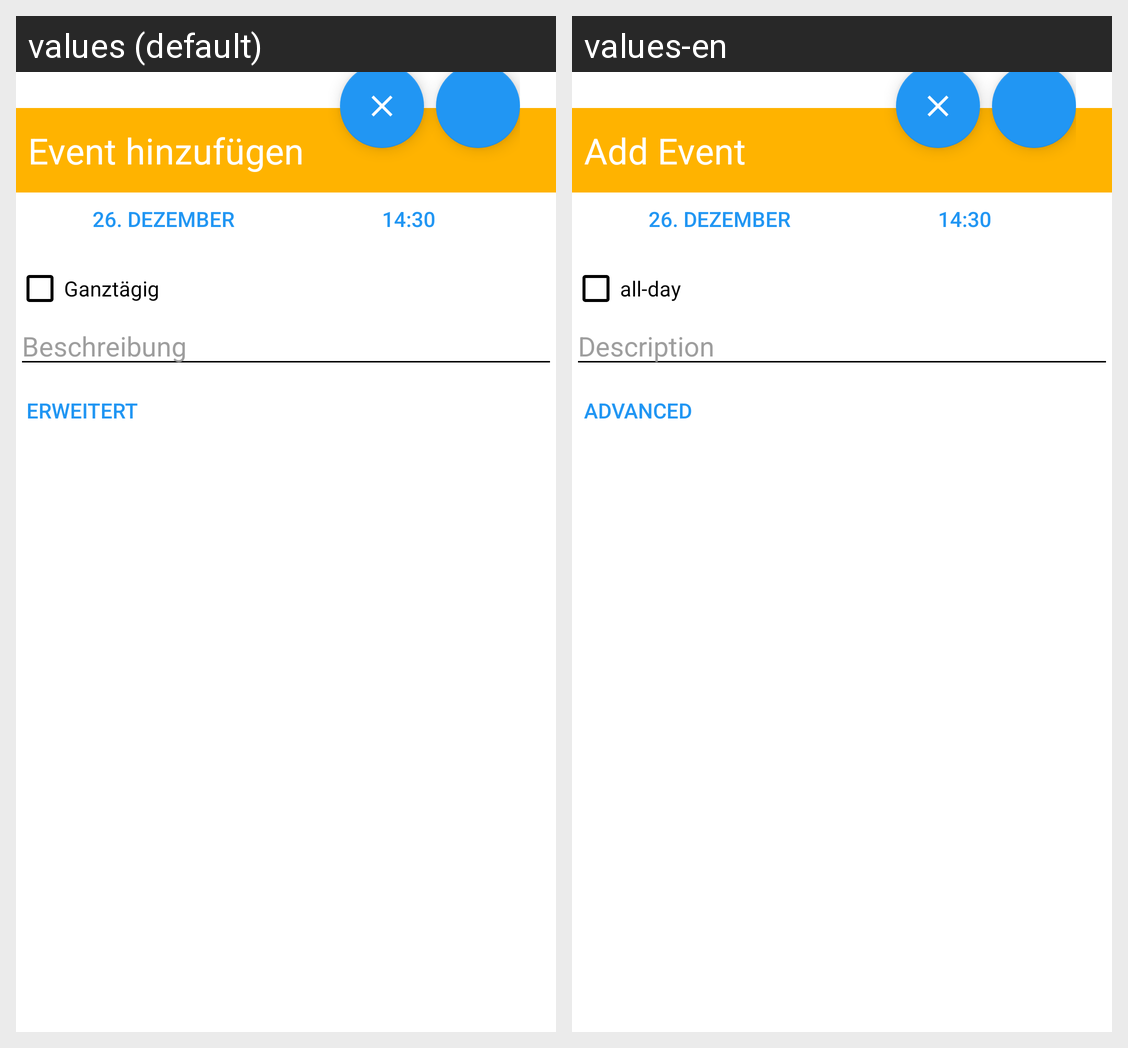

Strings drawn on this Android screen and how each of the app's shown locales translates them:
Android screen res/layout/dialog_new_event.xml rendered under 2 locales, left to right: values (default), values-en. Device: Nexus 5 (rendered at 1080×1920; each locale shown at half size, 540×960, under a caption strip naming it); theme AppThemeDefault.
Strings drawn on this screen, with the default value and each locale's value (text and hints the layout hard-codes, and strings that could not be matched under every locale, appear in the picture but are not listed):

addEvent
  values: Event hinzufügen
  values-en: Add Event

allday
  values: Ganztägig
  values-en: all-day

description
  values: Beschreibung
  values-en: Description

expand
  values: Erweitert
  values-en: Advanced
